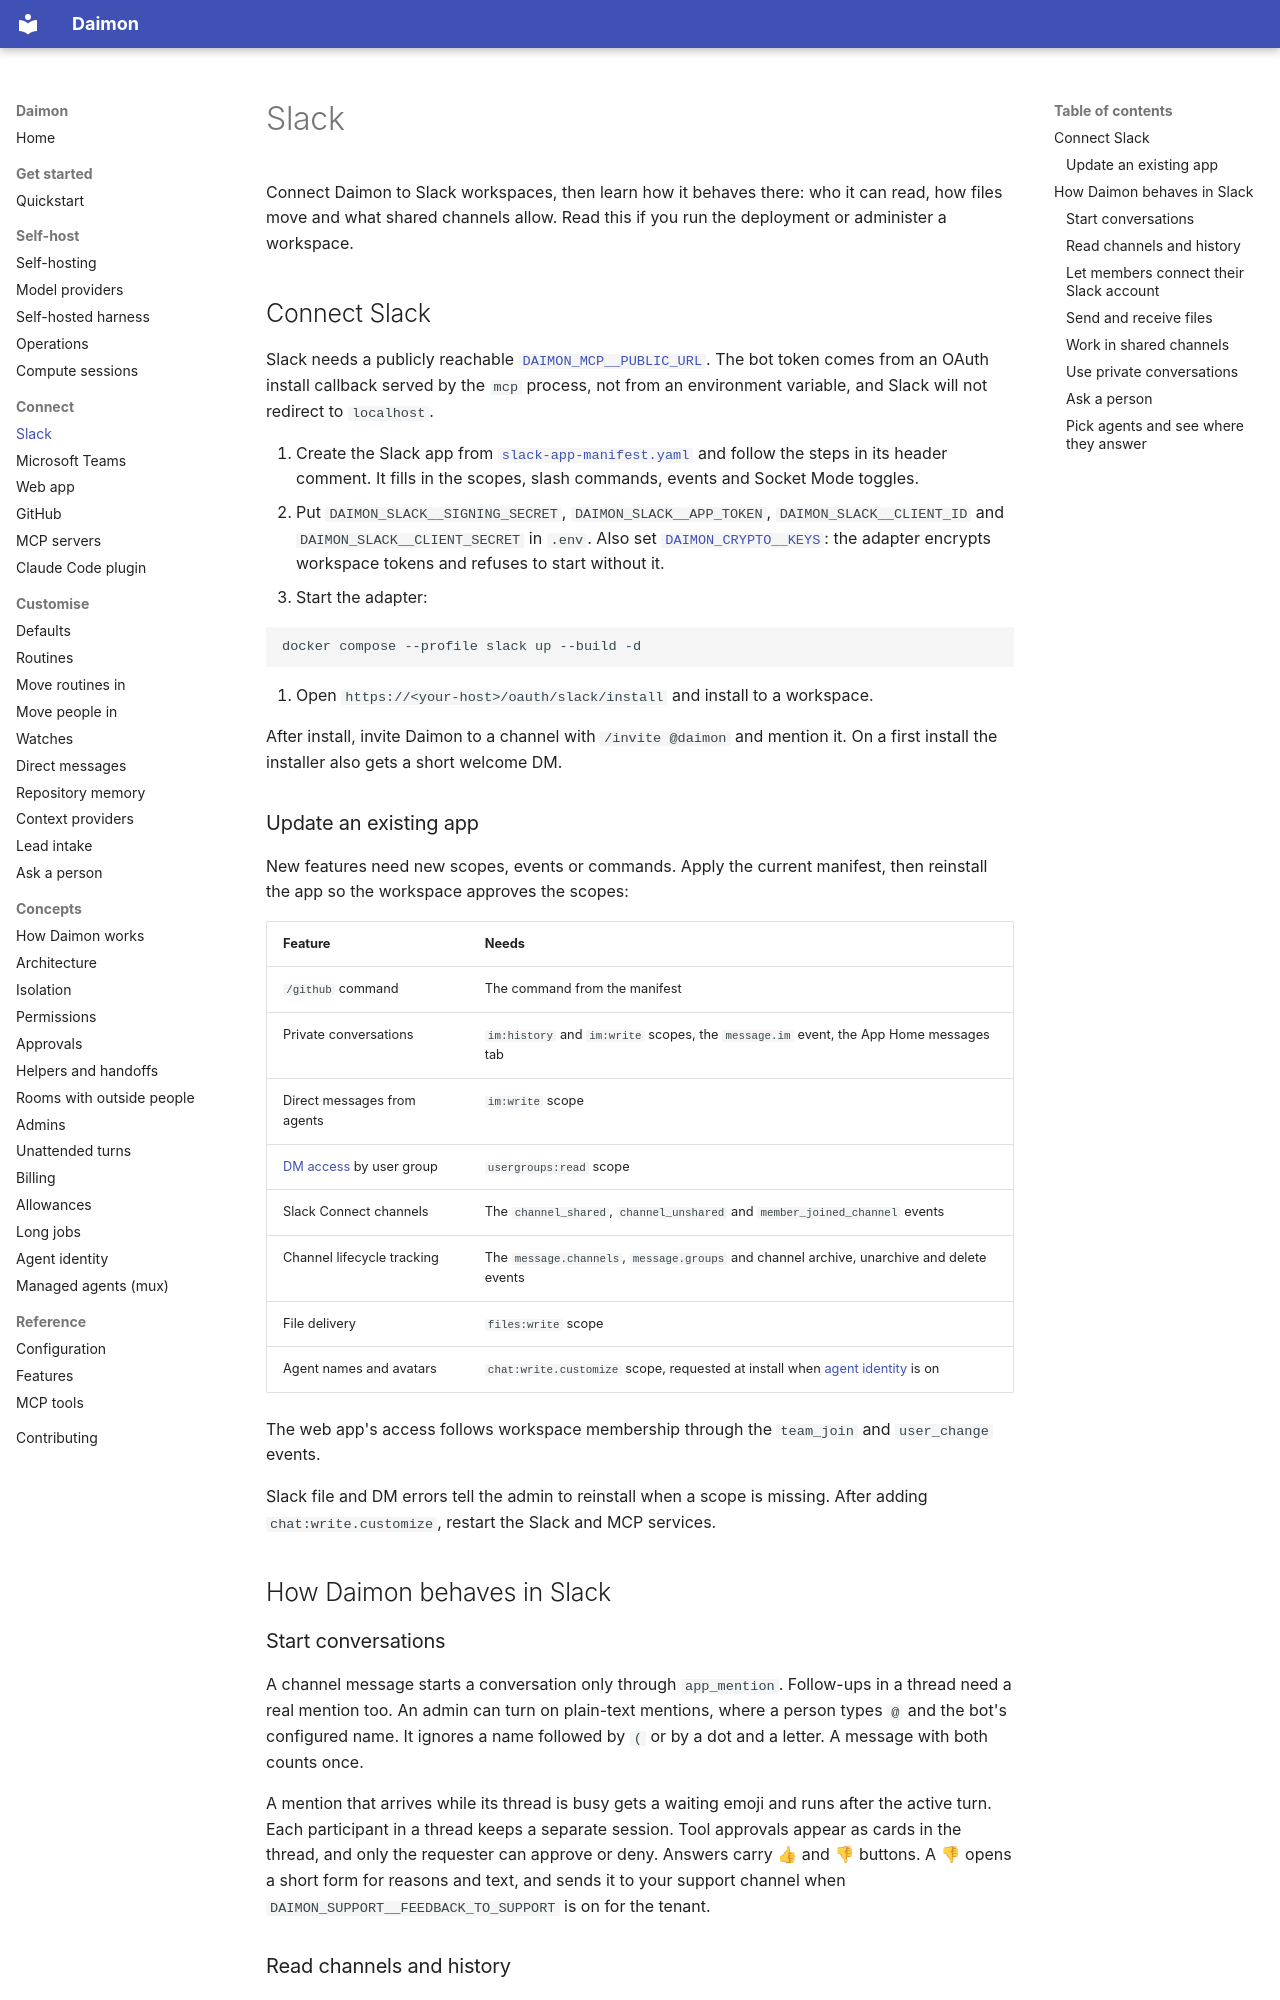

repository: pymc-labs/daimon · page: slack/index.html · generator: mkdocs

# Slack

Connect Daimon to Slack workspaces, then learn how it behaves there: who it can
read, how files move and what shared channels allow. Read this if you run the
deployment or administer a workspace.

## Connect Slack

Slack needs a publicly reachable
[`DAIMON_MCP__PUBLIC_URL`](configuration.md#daimon_mcp__public_url). The bot
token comes from an OAuth install callback served by the `mcp` process, not
from an environment variable, and Slack will not redirect to `localhost`.

1. Create the Slack app from [`slack-app-manifest.yaml`](slack-app-manifest.yaml)
   and follow the steps in its header comment. It fills in the scopes, slash
   commands, events and Socket Mode toggles.
2. Put `DAIMON_SLACK__SIGNING_SECRET`, `DAIMON_SLACK__APP_TOKEN`,
   `DAIMON_SLACK__CLIENT_ID` and `DAIMON_SLACK__CLIENT_SECRET` in `.env`. Also
   set [`DAIMON_CRYPTO__KEYS`](configuration.md#daimon_crypto__keys): the
   adapter encrypts workspace tokens and refuses to start without it.
3. Start the adapter:

   ```bash
   docker compose --profile slack up --build -d
   ```

4. Open `https://<your-host>/oauth/slack/install` and install to a workspace.

After install, invite Daimon to a channel with `/invite @daimon` and mention
it. On a first install the installer also gets a short welcome DM.

### Update an existing app

New features need new scopes, events or commands. Apply the current manifest,
then reinstall the app so the workspace approves the scopes:

| Feature | Needs |
| --- | --- |
| `/github` command | The command from the manifest |
| Private conversations | `im:history` and `im:write` scopes, the `message.im` event, the App Home messages tab |
| Direct messages from agents | `im:write` scope |
| [DM access](direct-messages.md) by user group | `usergroups:read` scope |
| Slack Connect channels | The `channel_shared`, `channel_unshared` and `member_joined_channel` events |
| Channel lifecycle tracking | The `message.channels`, `message.groups` and channel archive, unarchive and delete events |
| File delivery | `files:write` scope |
| Agent names and avatars | `chat:write.customize` scope, requested at install when [agent identity](agent-identity.md) is on |

<!-- knowledge: web -->
The web app's access follows workspace membership through the `team_join` and `user_change` events.
<!-- /knowledge -->

Slack file and DM errors tell the admin to reinstall when a scope is missing.
After adding `chat:write.customize`, restart the Slack and MCP services.

## How Daimon behaves in Slack

### Start conversations

A channel message starts a conversation only through `app_mention`. Follow-ups
in a thread need a real mention too. An admin can turn on plain-text mentions,
where a person types `@` and the bot's configured name. It ignores a name
followed by `(` or by a dot and a letter. A message with both counts once.

A mention that arrives while its thread is busy gets a waiting emoji and runs
after the active turn. Each participant in a thread keeps a separate session.
Tool approvals appear as cards in the thread, and only the requester can
approve or deny. Answers carry 👍 and 👎 buttons. A 👎 opens a short form for
reasons and text, and sends it to your support channel when
`DAIMON_SUPPORT__FEEDBACK_TO_SUPPORT` is on for the tenant.

### Read channels and history

By default Daimon reads only channels the bot is invited to. A top-level
mention starts a thread with no history, so the first turn gets the 25 messages
before the mention, marked untrusted. Apps outside the Marketplace get at most
15. A first turn inside a thread replays that thread. Slack may return fewer
messages than asked, and a failed or slow read (over 10 seconds) runs the turn
without history. Message tools return up to 200 messages per call, with a
cursor for older ones.
